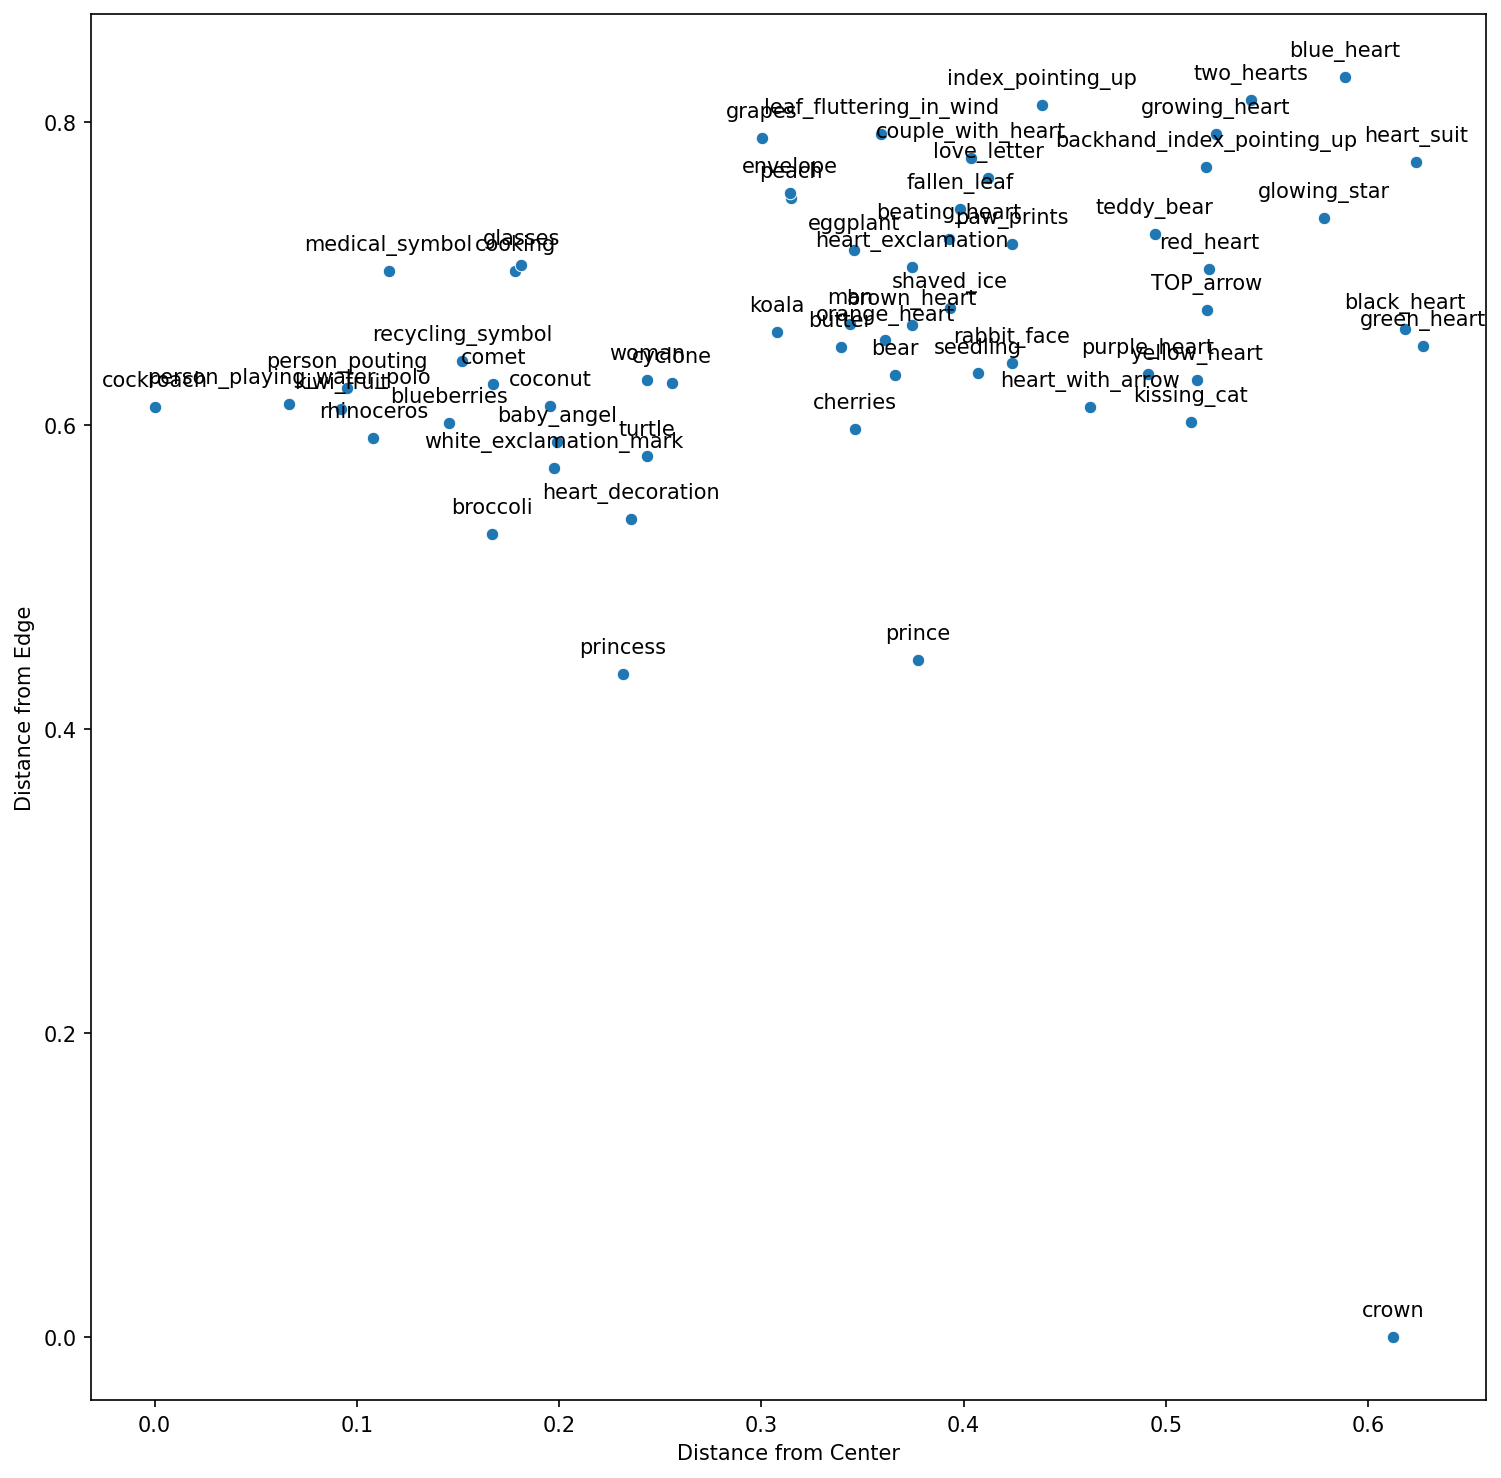

The table this chart was drawn from, first rows:
, Similarity, Emoji
0, 0.9105, 🪳
1, 0.907, 🥝
2, 0.8864, 🤽
3, 0.878, 🦏
4, 0.8717, 🙎
5, 0.8638, 💟
6, 0.8582, 🍳
7, 0.8548, ❕
8, 0.8515, 🥦
9, 0.8489, ☄
10, 0.8474, 👼
11, 0.8322, 👓
12, 0.8254, ♻
13, 0.8193, 🫐
14, 0.8184, 👸
15, 0.8068, 🐢
16, 0.8044, ⚕
17, 0.7902, 👩
18, 0.7893, 🥥
19, 0.7646, 👨
20, 0.7587, 🧡
21, 0.7528, 🤎
22, 0.7522, 💓
23, 0.7501, 🍒
24, 0.7488, 🐨
25, 0.7441, 🌀
26, 0.7428, 🍑
27, 0.74, ❣
28, 0.7198, 🐻
29, 0.7076, 🍃
30, 0.6977, 🍧
31, 0.6898, 🍇
32, 0.6867, 💘
33, 0.6857, ✉
34, 0.6828, 🧈
35, 0.6821, 💌
36, 0.6788, 🍂
37, 0.6772, 😽
38, 0.6754, 🤴
39, 0.6715, ☝
40, 0.6647, 💑
41, 0.6619, 🐰
42, 0.6615, 🍆
43, 0.6601, 🌱
44, 0.6403, 🐾
45, 0.6385, 💜
46, 0.6288, 💕
47, 0.6196, 💛
48, 0.6161, 💗
49, 0.5982, 🧸
50, 0.597, ❤
51, 0.5906, 👆
52, 0.5726, 🔝
53, 0.5266, 💚
54, 0.5109, 🌟
55, 0.5098, ♥
56, 0.4963, 💙
57, 0.4959, 🖤
58, 0.4797, 👑
